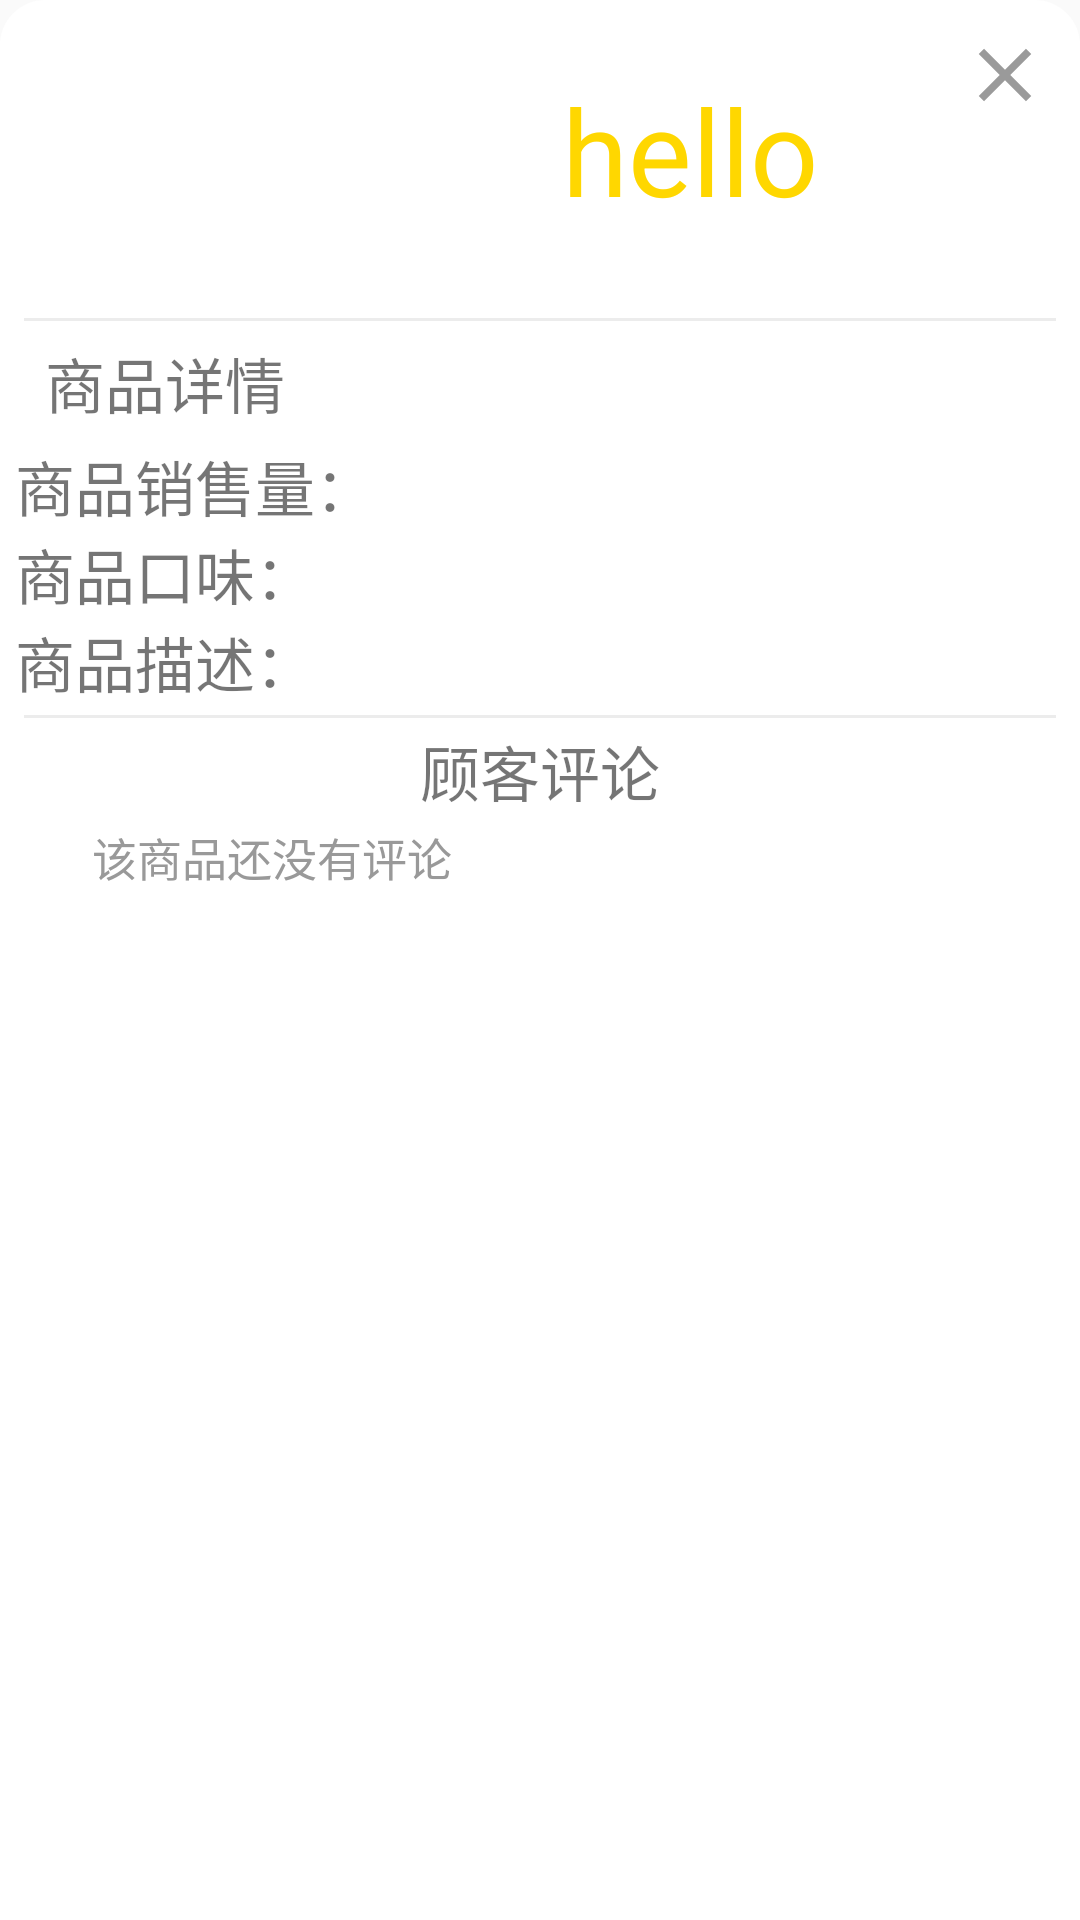

Reconstruct the res/layout file that produces this screen, plus the resources it refers to.
<!-- AndroidManifest.xml: application theme Theme.Shop -->
<!-- res/layout/detail_good.xml -->
<?xml version="1.0" encoding="utf-8"?>
<LinearLayout xmlns:android="http://schemas.android.com/apk/res/android"
    android:layout_width="match_parent"
    android:layout_height="500dp"
    android:maxHeight="500dp"
    android:background="@drawable/top_radius_box"
    android:orientation="vertical">
    
    <LinearLayout
        android:layout_width="match_parent"
        android:layout_height="wrap_content"
        android:orientation="horizontal">

        <ImageView
            android:id="@+id/iv_good_img"
            android:layout_width="100dp"
            android:layout_height="100dp" />
        <RelativeLayout
            android:layout_width="match_parent"
            android:layout_height="match_parent">

            <TextView
                android:id="@+id/tv_good_name"
                android:layout_width="match_parent"
                android:layout_height="match_parent"
                android:layout_weight="1"
                android:gravity="center"
                android:text="hello"
                android:textColor="#FFD700"
                android:textSize="40dp" />

            <ImageView
                android:id="@+id/iv_close"
                android:layout_width="30dp"
                android:layout_height="30dp"
                android:layout_alignParentRight="true"
                android:layout_marginTop="10dp"
                android:layout_marginRight="10dp"
                android:src="@drawable/ic_close" />
        </RelativeLayout>

    </LinearLayout>

    <LinearLayout
        android:layout_width="match_parent"
        android:layout_height="match_parent"
        android:layout_marginLeft="5dp"
        android:layout_marginTop="3dp"
        android:layout_marginRight="5dp"
        android:orientation="vertical">

        <View
            android:layout_width="match_parent"
            android:layout_height="1dp"
            android:layout_margin="3dp"
            android:background="#14141414" />

        <TextView
            android:layout_width="match_parent"
            android:layout_height="wrap_content"
            android:layout_marginBottom="5dp"
            android:paddingLeft="10dp"
            android:paddingTop="3dp"
            android:text="商品详情"
            android:textSize="20dp" />

        <LinearLayout
            android:layout_width="match_parent"
            android:layout_height="wrap_content"
            android:orientation="horizontal">

            <TextView
                android:layout_width="wrap_content"
                android:layout_height="match_parent"
                android:text="商品销售量： "
                android:textSize="20dp" />

            <TextView
                android:id="@+id/tv_good_salenum"
                android:layout_width="match_parent"
                android:layout_height="match_parent"
                android:background="@color/white"
                android:textColor="@color/black"
                android:textSize="20dp" />
        </LinearLayout>

        <LinearLayout
            android:layout_width="match_parent"
            android:layout_height="wrap_content"
            android:orientation="horizontal">

            <TextView
                android:layout_width="wrap_content"
                android:layout_height="match_parent"
                android:text="商品口味： "
                android:textSize="20dp" />

            <TextView
                android:id="@+id/tv_good_taste"
                android:layout_width="match_parent"
                android:layout_height="match_parent"
                android:background="@color/white"
                android:textColor="@color/black"
                android:textSize="20dp" />
        </LinearLayout>

        <LinearLayout
            android:layout_width="match_parent"
            android:layout_height="wrap_content"
            android:orientation="horizontal">

            <TextView
                android:layout_width="wrap_content"
                android:layout_height="match_parent"
                android:text="商品描述： "
                android:textSize="20dp" />

            <TextView
                android:id="@+id/tv_good_desc"
                android:layout_width="match_parent"
                android:layout_height="match_parent"
                android:background="@color/white"
                android:textColor="@color/black"
                android:textSize="20dp" />
        </LinearLayout>

        <View
            android:layout_width="match_parent"
            android:layout_height="1dp"
            android:layout_margin="3dp"
            android:background="#14141414" />

        <TextView
            android:layout_width="match_parent"
            android:layout_height="wrap_content"
            android:gravity="center"
            android:text="顾客评论"
            android:textSize="20dp" />
        <View
            android:layout_width="match_parent"
            android:layout_height="3dp"/>
        <FrameLayout
            android:layout_width="match_parent"
            android:layout_height="wrap_content">
            <TextView
                android:layout_width="match_parent"
                android:layout_height="50dp"
                android:text="       该商品还没有评论"
                android:textSize="15dp"
                android:textColor="#999999"/>
            <androidx.recyclerview.widget.RecyclerView
                android:id="@+id/rv_say"
                android:layout_width="match_parent"
                android:layout_height="wrap_content" />

        </FrameLayout>
    </LinearLayout>
</LinearLayout>
<!-- resources referenced by this layout -->
<resources>
  <color name="black">#FF000000</color>
  <color name="white">#FFFFFFFF</color>
  <!-- drawable ic_close (drawable) -->
  <vector android:alpha="0.66" android:autoMirrored="true"
      android:height="24dp" android:tint="?attr/colorControlNormal"
      android:viewportHeight="24" android:viewportWidth="24"
      android:width="24dp" xmlns:android="http://schemas.android.com/apk/res/android">
      <path android:fillColor="@android:color/white" android:pathData="M19,6.41L17.59,5 12,10.59 6.41,5 5,6.41 10.59,12 5,17.59 6.41,19 12,13.41 17.59,19 19,17.59 13.41,12z"/>
  </vector>
  <!-- drawable top_radius_box (drawable) -->
  <?xml version="1.0" encoding="utf-8"?>
  <selector xmlns:android="http://schemas.android.com/apk/res/android">
      <item>
          <shape>
              
              <corners android:topLeftRadius="15dp"
                  android:topRightRadius="15dp"/>
              
              <solid android:color="@color/white"/>
              
              
          </shape>
      </item>
  </selector>
  <style name="Theme.Shop" parent="Theme.MaterialComponents.DayNight.NoActionBar.Bridge">
          
          <item name="colorPrimary">@color/white</item>
          <item name="colorPrimaryVariant">@null</item>
          <item name="colorOnPrimary">@color/white</item>
          
          <item name="colorSecondary">@color/teal_200</item>
          <item name="colorSecondaryVariant">@color/teal_700</item>
          <item name="colorOnSecondary">@color/black</item>
          
          <item name="android:statusBarColor" tools:targetApi="l">?attr/colorPrimaryVariant</item>
          
      </style>
  <color name="teal_200">#FF03DAC5</color>
  <color name="teal_700">#FF018786</color>
</resources>
